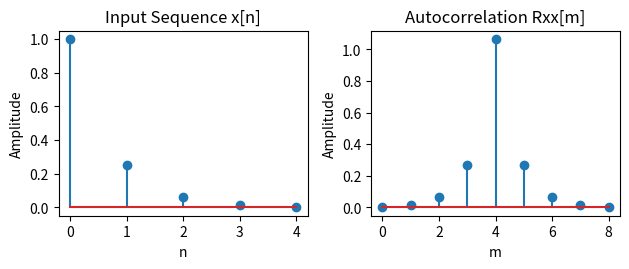

Here is the Python script that generated this plot:
import numpy as np
import matplotlib.pyplot as plt
def autocorelation(x):
    N =len(x)
    output_length =2*N-1
    rxx = [0]*output_length
    lag = np.arange(-(N-1),N)
    for i in range(output_length):
        m = lag[i]
        for n in range(N):
            if 0<=n-m<N:
                rxx[i]+=x[n]*x[n-m]
    return rxx

x = np.array([(1/4)**n for n in range(0,5)])
Rxx = autocorelation(x)
plt.subplot(2,2,1)
plt.stem(x)
plt.title("Input Sequence x[n]")
plt.xlabel("n")
plt.ylabel("Amplitude")
plt.subplot(2,2,2)
plt.stem(Rxx)
plt.title("Autocorrelation Rxx[m]")
plt.xlabel("m")
plt.ylabel("Amplitude")
plt.tight_layout()
plt.show()
